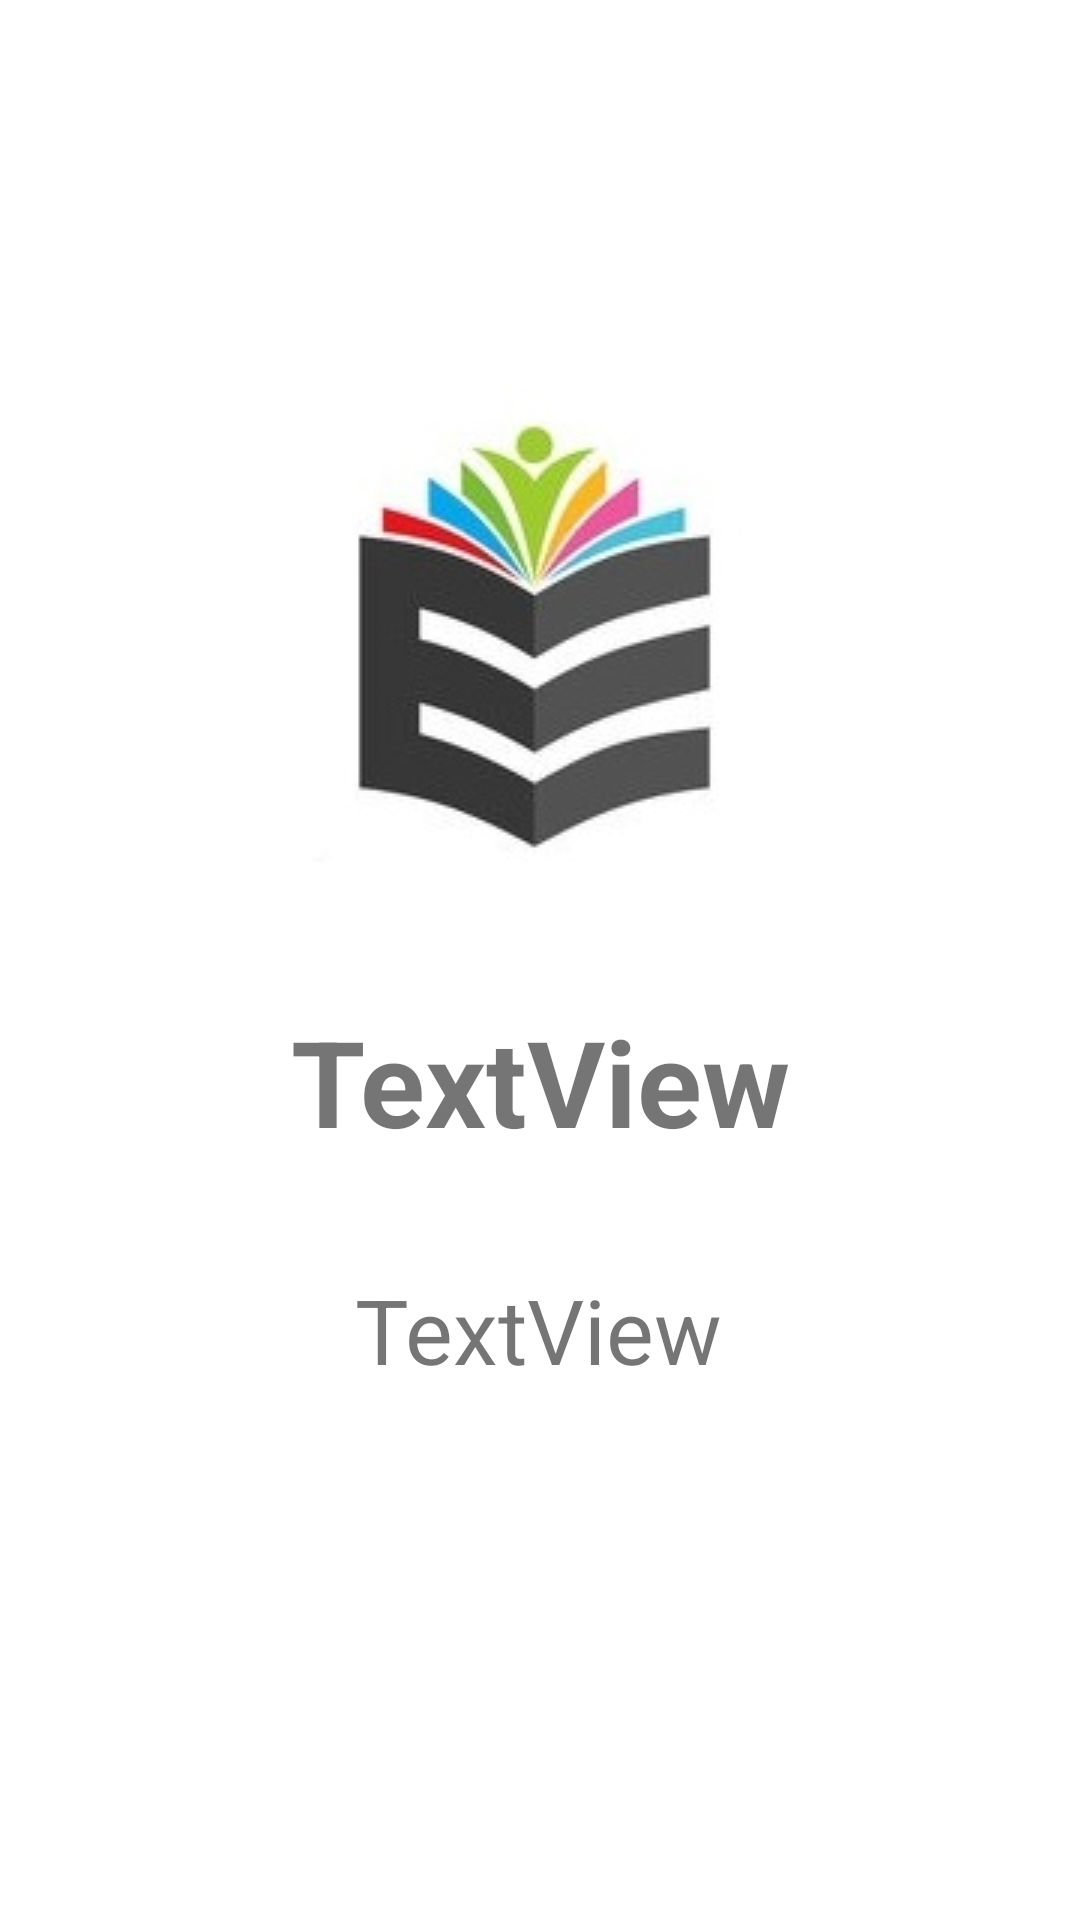

This screen was rendered from an Android layout file. Write that file and the resources it references.
<!-- AndroidManifest.xml: application theme Theme.Elearning -->
<!-- res/layout/activity_student_site2.xml -->
<?xml version="1.0" encoding="utf-8"?>
<androidx.constraintlayout.widget.ConstraintLayout xmlns:android="http://schemas.android.com/apk/res/android"
    xmlns:app="http://schemas.android.com/apk/res-auto"
    xmlns:tools="http://schemas.android.com/tools"
    android:layout_width="match_parent"
    android:layout_height="match_parent"
    tools:context=".signIn.Student_site">

    <ImageView
        android:id="@+id/mainImageView"
        android:layout_width="wrap_content"
        android:layout_height="wrap_content"
        app:layout_constraintBottom_toBottomOf="parent"
        app:layout_constraintEnd_toEndOf="parent"
        app:layout_constraintStart_toStartOf="parent"
        app:layout_constraintTop_toTopOf="parent"
        app:layout_constraintVertical_bias="0.269"
        app:srcCompat="@drawable/elearning_logo" />

    <TextView
        android:id="@+id/title"
        android:layout_width="wrap_content"
        android:layout_height="wrap_content"
        android:text="TextView"
        android:textSize="40sp"
        android:textStyle="bold"
        app:layout_constraintBottom_toBottomOf="parent"
        app:layout_constraintEnd_toEndOf="parent"
        app:layout_constraintStart_toStartOf="parent"
        app:layout_constraintTop_toBottomOf="@+id/mainImageView"
        app:layout_constraintVertical_bias="0.135" />

    <TextView
        android:id="@+id/description"
        android:layout_width="wrap_content"
        android:layout_height="wrap_content"
        android:text="TextView"
        android:textSize="30sp"
        android:textStyle="normal"
        app:layout_constraintBottom_toBottomOf="parent"
        app:layout_constraintEnd_toEndOf="parent"
        app:layout_constraintHorizontal_bias="0.498"
        app:layout_constraintStart_toStartOf="parent"
        app:layout_constraintTop_toBottomOf="@+id/title"
        app:layout_constraintVertical_bias="0.169" />
</androidx.constraintlayout.widget.ConstraintLayout>
<!-- resources referenced by this layout -->
<resources>
  <!-- drawable elearning_logo: jpg bitmap (drawable, 11951 bytes) -->
  <style name="Theme.Elearning" parent="Theme.MaterialComponents.DayNight.DarkActionBar">
          
          <item name="colorPrimary">@color/dark_grey</item>
          <item name="colorPrimaryVariant">@color/dark_grey</item>
          <item name="colorOnPrimary">@color/white</item>
          
          <item name="colorSecondary">@color/teal_200</item>
          <item name="colorSecondaryVariant">@color/teal_700</item>
          <item name="colorOnSecondary">@color/white</item>
          
          <item name="android:statusBarColor" tools:targetApi="l">?attr/colorPrimaryVariant</item>
          
  
      </style>
  <color name="dark_grey">#424242</color>
  <color name="white">#FFFFFFFF</color>
  <color name="teal_200">#FF03DAC5</color>
  <color name="teal_700">#FF018786</color>
</resources>
